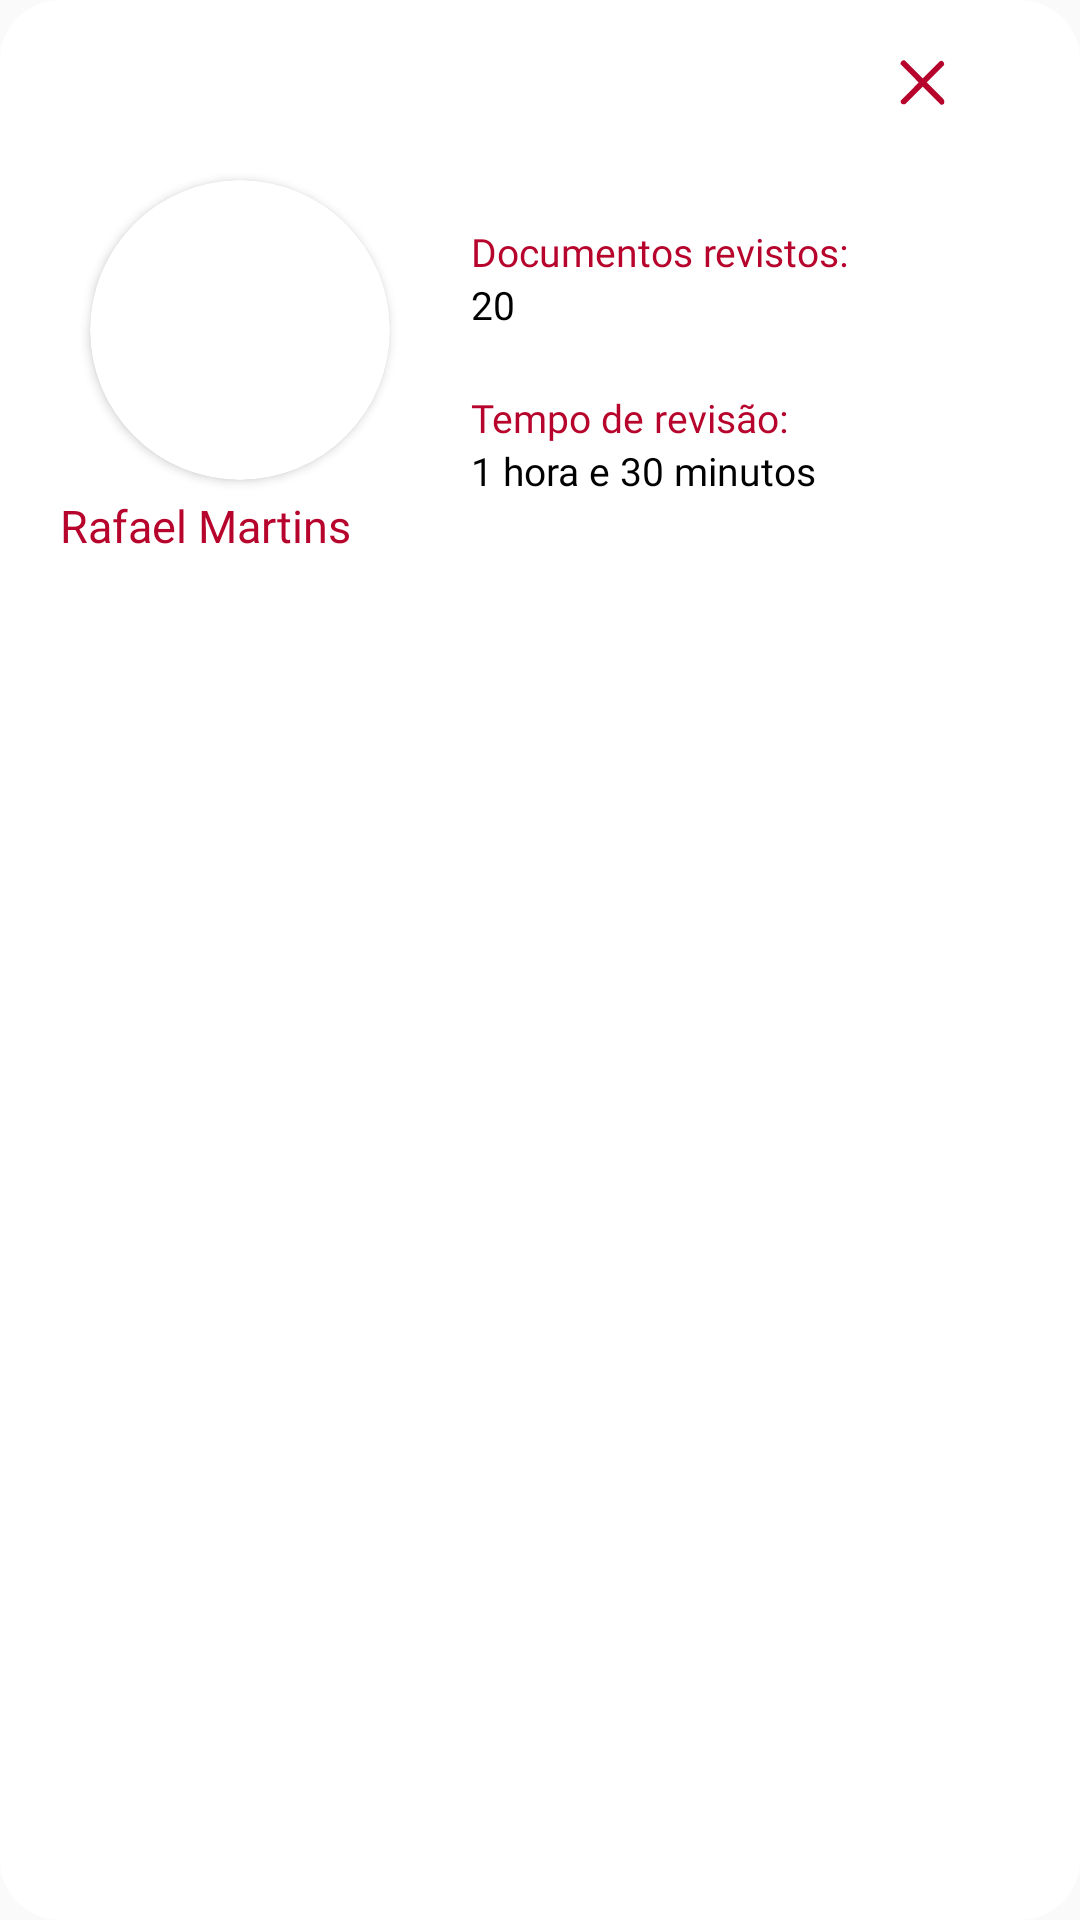

Layout XML and referenced resources for this Android screen:
<!-- AndroidManifest.xml: application theme Theme.Docflow -->
<!-- res/layout/leaderboard_dialog.xml -->
<?xml version="1.0" encoding="utf-8"?>

<RelativeLayout xmlns:android="http://schemas.android.com/apk/res/android"
    android:layout_width="match_parent"
    android:layout_height="match_parent"
    xmlns:app="http://schemas.android.com/apk/res-auto"
    android:background="@drawable/rounded_dialog">

    <ImageButton
        android:layout_width="15dp"
        android:layout_height="15dp"
        android:id="@+id/cross"
        android:background="@drawable/ic_cross"
        android:layout_marginTop="20dp"
        android:translationX="300dp"
        />

    <androidx.cardview.widget.CardView
        android:layout_width="100dp"
        android:layout_height="100dp"
        android:elevation="12dp"
        android:id="@+id/view"
        app:cardCornerRadius="60dp"
        android:layout_marginTop="60dp"
        android:layout_marginStart="30dp">
        <ImageView
            android:layout_height="match_parent"
            android:layout_width="match_parent"
            android:id="@+id/dialogPhoto"
            android:scaleType="centerCrop"/>
    </androidx.cardview.widget.CardView>

    <TextView
        android:layout_width="wrap_content"
        android:layout_height="wrap_content"
        android:id="@+id/dialogName"
        android:layout_below="@+id/view"
        android:layout_marginTop="5dp"
        android:text="Rafael Martins"
        android:textSize="15sp"
        android:textColor="@color/frejenRed"
        android:fontFamily="@font/quicksand_bold"
        android:layout_marginStart="20dp"
        />

    <TextView
        android:layout_width="wrap_content"
        android:layout_height="wrap_content"
        android:id="@+id/dialogNumberTitle"
        android:layout_toEndOf="@+id/view"
        android:layout_marginTop="75dp"
        android:text="Documentos revistos:"
        android:textSize="13sp"
        android:textColor="@color/frejenRed"
        android:fontFamily="@font/quicksand_bold"
        android:layout_marginStart="27dp"
        />

    <TextView
        android:layout_width="wrap_content"
        android:layout_height="wrap_content"
        android:id="@+id/dialogNumber"
        android:layout_toEndOf="@+id/view"
        android:layout_below="@+id/dialogNumberTitle"
        android:text="20"
        android:textSize="13sp"
        android:textColor="@color/black"
        android:fontFamily="@font/quicksand"
        android:layout_marginStart="27dp"
        />

    <TextView
        android:layout_width="wrap_content"
        android:layout_height="wrap_content"
        android:id="@+id/dialogTimeTitle"
        android:layout_toEndOf="@+id/view"
        android:layout_below="@+id/dialogNumber"
        android:layout_marginTop="20dp"
        android:text="Tempo de revisão:"
        android:textSize="13sp"
        android:textColor="@color/frejenRed"
        android:fontFamily="@font/quicksand_bold"
        android:layout_marginStart="27dp"
        />

    <TextView
        android:layout_width="wrap_content"
        android:layout_height="wrap_content"
        android:id="@+id/dialogTime"
        android:layout_toEndOf="@+id/view"
        android:layout_below="@+id/dialogTimeTitle"
        android:text="1 hora e 30 minutos"
        android:textSize="13sp"
        android:textColor="@color/black"
        android:fontFamily="@font/quicksand"
        android:layout_marginStart="27dp"
        />

</RelativeLayout>
<!-- resources referenced by this layout -->
<resources>
  <color name="black">#FF000000</color>
  <color name="frejenRed">#FFB7042C</color>
  <!-- drawable ic_cross (drawable) -->
  <vector xmlns:android="http://schemas.android.com/apk/res/android"
      android:width="27.9dp"
      android:height="29.1dp"
      android:viewportWidth="27.9"
      android:viewportHeight="29.1">
    <path
        android:pathData="M27.2,28.3L27.2,28.3c-0.8,0.9 -2.1,0.9 -2.5,0L1,3.4C0.1,3 0.1,1.7 1,0.8l0,0c0.8,-0.9 2.1,-0.9 2.5,0l23.4,24.5C27.6,26.1 27.6,27.4 27.2,28.3z"
        android:fillColor="#B7042C"/>
    <path
        android:pathData="M1,28.3L1,28.3c-0.8,-0.9 -0.8,-2.2 0,-2.6L24.3,1.2c0.8,-0.9 2.1,-0.9 2.5,0l0,0c0.8,0.9 0.8,2.2 0,2.6L3.5,28.3C3,28.8 1.8,28.8 1,28.3z"
        android:fillColor="#B7042C"/>
  </vector>
  <!-- drawable rounded_dialog (drawable) -->
  <?xml version="1.0" encoding="utf-8"?>
  
  <shape xmlns:android="http://schemas.android.com/apk/res/android">
      <solid android:color="#FFFFFF"/>
      <corners android:radius="20dp"/>
      <padding android:left="0dp" android:top="0dp" android:right="0dp" android:bottom="0dp" />
  </shape>
  <style name="Theme.Docflow" parent="Theme.AppCompat.DayNight.DarkActionBar">
          
          <item name="colorPrimary">@color/purple_500</item>
          <item name="colorPrimaryVariant">@color/purple_700</item>
          <item name="colorOnPrimary">@color/white</item>
          
          <item name="colorSecondary">@color/teal_200</item>
          <item name="colorSecondaryVariant">@color/teal_700</item>
          <item name="colorOnSecondary">@color/black</item>
          
          <item name="android:statusBarColor" tools:targetApi="l">?attr/colorPrimaryVariant</item>
          
      </style>
  <color name="purple_500">#FF6200EE</color>
  <color name="purple_700">#FF3700B3</color>
  <color name="white">#FFFFFFFF</color>
  <color name="teal_200">#FF03DAC5</color>
  <color name="teal_700">#FF018786</color>
</resources>
